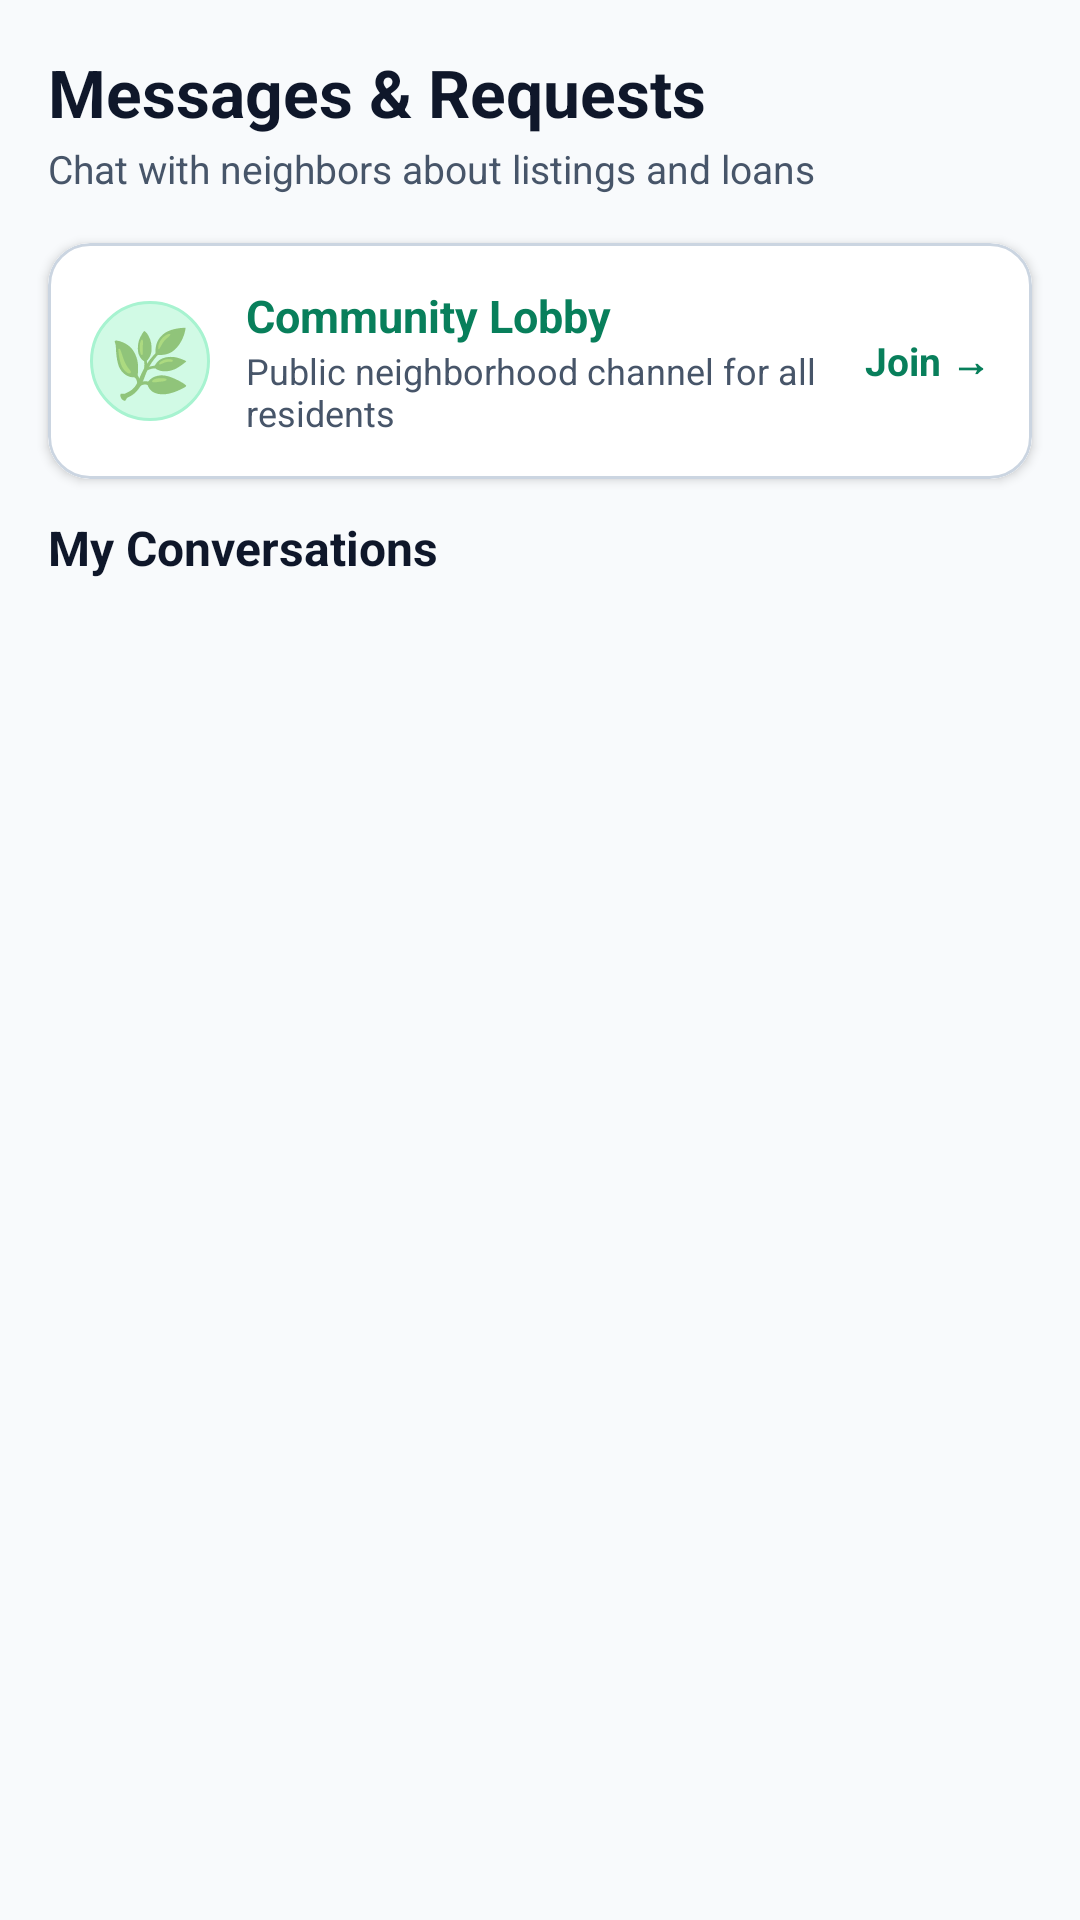

Android layout source for this screen:
<!-- AndroidManifest.xml: application theme AppTheme -->
<!-- res/layout/fragment_messages.xml -->
<?xml version="1.0" encoding="utf-8"?>
<LinearLayout xmlns:android="http://schemas.android.com/apk/res/android"
    xmlns:app="http://schemas.android.com/apk/res-auto"
    xmlns:tools="http://schemas.android.com/tools"
    android:layout_width="match_parent"
    android:layout_height="match_parent"
    android:orientation="vertical"
    android:background="@color/bg_app">

    
    <LinearLayout
        android:layout_width="match_parent"
        android:layout_height="wrap_content"
        android:paddingHorizontal="16dp"
        android:paddingTop="16dp"
        android:paddingBottom="10dp"
        android:orientation="vertical">

        <TextView
            android:layout_width="wrap_content"
            android:layout_height="wrap_content"
            android:text="Messages &amp; Requests"
            android:textColor="@color/text_main"
            android:textSize="22sp"
            android:textStyle="bold" />

        <TextView
            android:layout_width="wrap_content"
            android:layout_height="wrap_content"
            android:layout_marginTop="2dp"
            android:text="Chat with neighbors about listings and loans"
            android:textColor="@color/text_secondary"
            android:textSize="13sp" />
    </LinearLayout>

    
    <com.google.android.material.card.MaterialCardView
        android:id="@+id/cardCommunityLobby"
        android:layout_width="match_parent"
        android:layout_height="wrap_content"
        android:layout_marginHorizontal="16dp"
        android:layout_marginTop="6dp"
        android:layout_marginBottom="12dp"
        app:cardCornerRadius="14dp"
        app:cardElevation="2dp"
        app:strokeWidth="1dp"
        app:strokeColor="@color/border_color"
        android:clickable="true"
        android:focusable="true"
        android:foreground="?attr/selectableItemBackground">

        <LinearLayout
            android:layout_width="match_parent"
            android:layout_height="wrap_content"
            android:background="@color/bg_card"
            android:orientation="horizontal"
            android:padding="14dp"
            android:gravity="center_vertical">

            <TextView
                android:layout_width="40dp"
                android:layout_height="40dp"
                android:gravity="center"
                android:text="🌿"
                android:textSize="22sp"
                android:background="@drawable/badge_available" />

            <LinearLayout
                android:layout_width="0dp"
                android:layout_height="wrap_content"
                android:layout_weight="1"
                android:layout_marginStart="12dp"
                android:orientation="vertical">

            <TextView
                android:layout_width="wrap_content"
                android:layout_height="wrap_content"
                android:text="Community Lobby"
                android:textColor="@color/colorPrimary"
                android:textSize="15sp"
                android:textStyle="bold" />

            <TextView
                android:layout_width="wrap_content"
                android:layout_height="wrap_content"
                android:text="Public neighborhood channel for all residents"
                android:textColor="@color/text_secondary"
                android:textSize="12sp" />
            </LinearLayout>

            <TextView
                android:layout_width="wrap_content"
                android:layout_height="wrap_content"
                android:text="Join →"
                android:textColor="@color/colorPrimary"
                android:textSize="13sp"
                android:textStyle="bold" />
        </LinearLayout>
    </com.google.android.material.card.MaterialCardView>

    <TextView
        android:layout_width="wrap_content"
        android:layout_height="wrap_content"
        android:layout_marginHorizontal="16dp"
        android:layout_marginBottom="6dp"
        android:text="My Conversations"
        android:textColor="@color/text_main"
        android:textSize="16sp"
        android:textStyle="bold" />

    <FrameLayout
        android:layout_width="match_parent"
        android:layout_height="match_parent">

        <androidx.recyclerview.widget.RecyclerView
            android:id="@+id/rvChats"
            android:layout_width="match_parent"
            android:layout_height="match_parent"
            android:clipToPadding="false"
            android:paddingBottom="80dp"
            app:layoutManager="androidx.recyclerview.widget.LinearLayoutManager"
            tools:listitem="@layout/item_chat" />

        <LinearLayout
            android:id="@+id/layoutEmptyChats"
            android:layout_width="match_parent"
            android:layout_height="match_parent"
            android:gravity="center"
            android:orientation="vertical"
            android:padding="32dp"
            android:visibility="gone">

            <ImageView
                android:layout_width="60dp"
                android:layout_height="60dp"
                android:src="@drawable/ic_nav_messages"
                app:tint="@color/text_muted" />

            <TextView
                android:layout_width="wrap_content"
                android:layout_height="wrap_content"
                android:layout_marginTop="16dp"
                android:text="No Conversations Yet"
                android:textColor="@color/text_main"
                android:textSize="17sp"
                android:textStyle="bold" />

            <TextView
                android:layout_width="wrap_content"
                android:layout_height="wrap_content"
                android:layout_marginTop="4dp"
                android:gravity="center"
                android:text="Message a neighbor or tap the Community Lobby to start chatting!"
                android:textColor="@color/text_secondary"
                android:textSize="13sp" />
        </LinearLayout>
    </FrameLayout>
</LinearLayout>
<!-- res/layout/item_chat.xml (included above) -->
<?xml version="1.0" encoding="utf-8"?>
<LinearLayout xmlns:android="http://schemas.android.com/apk/res/android"
    xmlns:tools="http://schemas.android.com/tools"
    android:layout_width="match_parent"
    android:layout_height="wrap_content"
    android:orientation="horizontal"
    android:padding="12dp"
    android:gravity="center_vertical"
    android:background="?attr/selectableItemBackground">

    
    <TextView
        android:id="@+id/tvChatAvatar"
        android:layout_width="48dp"
        android:layout_height="48dp"
        android:gravity="center"
        android:textSize="18sp"
        android:textStyle="bold"
        android:textColor="#FFFFFF"
        android:background="@drawable/badge_available"
        tools:text="J" />

    
    <LinearLayout
        android:layout_width="0dp"
        android:layout_height="wrap_content"
        android:layout_weight="1"
        android:orientation="vertical"
        android:layout_marginStart="12dp">

        <LinearLayout
            android:layout_width="match_parent"
            android:layout_height="wrap_content"
            android:orientation="horizontal">

            <TextView
                android:id="@+id/tvChatTitle"
                android:layout_width="0dp"
                android:layout_height="wrap_content"
                android:layout_weight="1"
                android:textSize="15sp"
                android:textStyle="bold"
                android:textColor="@color/text_main"
                android:maxLines="1"
                android:ellipsize="end"
                tools:text="Community Lobby" />

            <TextView
                android:id="@+id/tvChatTime"
                android:layout_width="wrap_content"
                android:layout_height="wrap_content"
                android:textSize="11sp"
                android:textColor="@color/text_muted"
                tools:text="12:30 PM" />
        </LinearLayout>

        <TextView
            android:id="@+id/tvResourceContext"
            android:layout_width="match_parent"
            android:layout_height="wrap_content"
            android:layout_marginTop="2dp"
            android:textSize="11sp"
            android:textStyle="bold"
            android:textColor="@color/colorPrimary"
            android:maxLines="1"
            android:ellipsize="end"
            tools:text="Re: Electric Lawnmower" />

        <TextView
            android:id="@+id/tvLastMessage"
            android:layout_width="match_parent"
            android:layout_height="wrap_content"
            android:layout_marginTop="2dp"
            android:textSize="13sp"
            android:textColor="@color/text_secondary"
            android:maxLines="1"
            android:ellipsize="end"
            tools:text="Hello, is this item still available?" />
    </LinearLayout>
</LinearLayout>
<!-- resources referenced by this layout -->
<resources>
  <color name="bg_app">#F8FAFC</color>
  <color name="bg_card">#FFFFFF</color>
  <color name="border_color">#CBD5E1</color>
  <color name="colorPrimary">#087F5B</color>
  <color name="text_main">#0F172A</color>
  <color name="text_muted">#94A3B8</color>
  <color name="text_secondary">#475569</color>
  <!-- drawable badge_available (drawable) -->
  <?xml version="1.0" encoding="utf-8"?>
  <shape xmlns:android="http://schemas.android.com/apk/res/android"
      android:shape="rectangle">
      <solid android:color="@color/badge_available_bg" />
      <corners android:radius="100dp" />
      <stroke android:width="1dp" android:color="@color/badge_available_stroke" />
  </shape>
  <!-- drawable ic_nav_messages (drawable) -->
  <vector xmlns:android="http://schemas.android.com/apk/res/android"
      android:width="24dp"
      android:height="24dp"
      android:viewportWidth="24"
      android:viewportHeight="24">
    <path
        android:fillColor="#00000000"
        android:strokeColor="#64748B"
        android:strokeWidth="2"
        android:pathData="M21,15a2,2 0 0,1 -2,2H7l-4,4V5a2,2 0 0,1 2,-2h14a2,2 0 0,1 2,2z"/>
  </vector>
  <style name="AppTheme" parent="Theme.MaterialComponents.DayNight.NoActionBar">
          <item name="colorPrimary">@color/colorPrimary</item>
          <item name="colorPrimaryDark">@color/colorPrimaryDark</item>
          <item name="colorAccent">@color/colorAccent</item>
          <item name="colorSurface">@color/bg_card</item>
          <item name="colorOnSurface">@color/text_main</item>
          <item name="colorOnPrimary">@color/text_on_primary</item>
          <item name="android:windowBackground">@color/bg_app</item>
          <item name="android:statusBarColor">@color/bg_app</item>
          <item name="android:navigationBarColor">@color/bg_card</item>
          <item name="materialCardViewStyle">@style/Widget.MaterialComponents.CardView</item>
      </style>
  <color name="badge_available_bg">#D1FAE5</color>
  <color name="badge_available_stroke">#A7F3D0</color>
  <color name="colorPrimaryDark">#056B4D</color>
  <color name="colorAccent">#087F5B</color>
  <color name="text_on_primary">#FFFFFF</color>
</resources>
